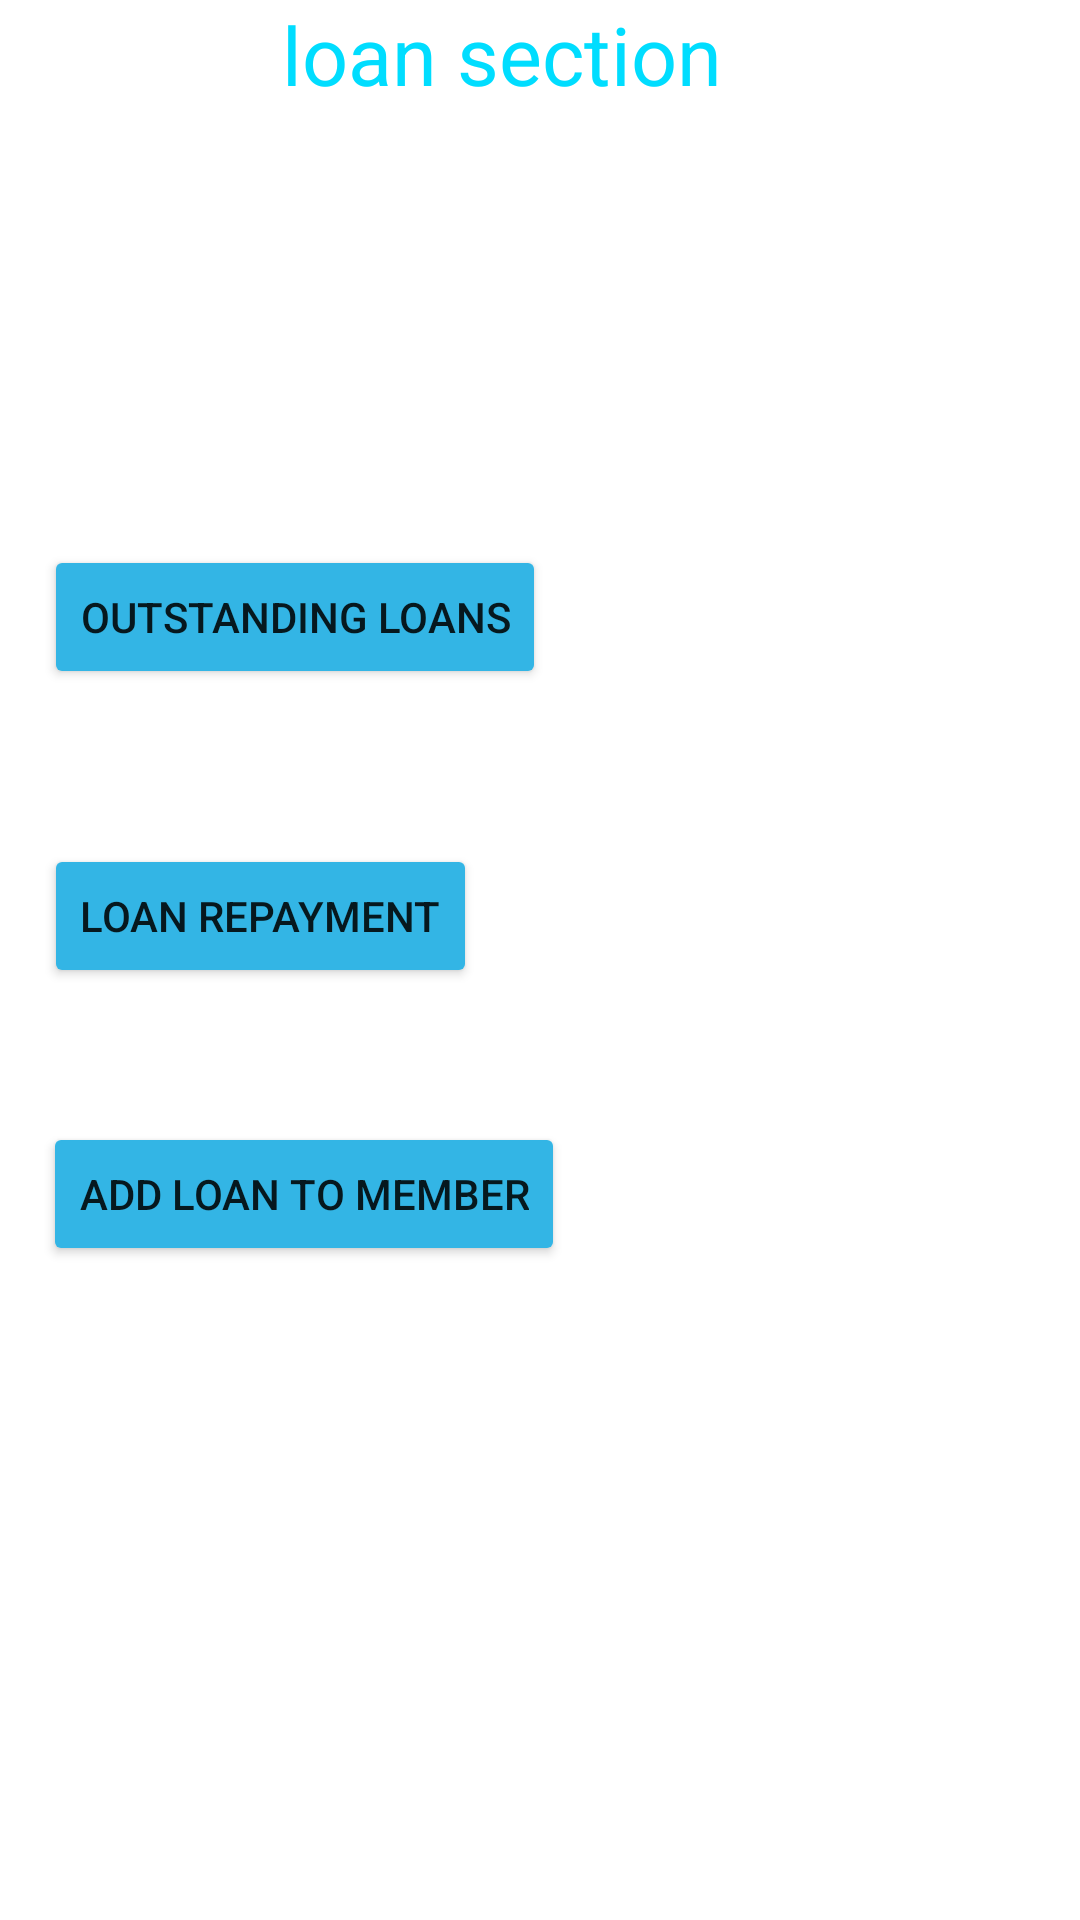

Produce the Android XML layout that renders to this screen, including the resource entries it uses.
<!-- AndroidManifest.xml: application theme Theme.MYBANKMKHONDEAPP -->
<!-- res/layout/activity_loans.xml -->
<?xml version="1.0" encoding="utf-8"?>
<androidx.constraintlayout.widget.ConstraintLayout xmlns:android="http://schemas.android.com/apk/res/android"
    xmlns:app="http://schemas.android.com/apk/res-auto"
    xmlns:tools="http://schemas.android.com/tools"
    android:layout_width="match_parent"
    android:layout_height="match_parent"
    tools:context=".Loans">

    <TextView
        android:id="@+id/loanSectionT"
        android:layout_width="wrap_content"
        android:layout_height="wrap_content"
        android:layout_marginStart="8dp"
        android:layout_marginLeft="8dp"
        android:layout_marginEnd="8dp"
        android:layout_marginRight="8dp"
        android:text="loan section"
        android:textColor="@android:color/holo_blue_bright"
        android:textSize="27sp"
        app:layout_constraintBottom_toBottomOf="parent"
        app:layout_constraintEnd_toEndOf="parent"
        app:layout_constraintHorizontal_bias="0.435"
        app:layout_constraintStart_toStartOf="parent"
        app:layout_constraintTop_toTopOf="parent"
        app:layout_constraintVertical_bias="0.0" />

    <Button
        android:id="@+id/outStandingLoansButton"
        android:layout_width="wrap_content"
        android:layout_height="wrap_content"
        android:layout_marginStart="8dp"
        android:layout_marginLeft="8dp"
        android:layout_marginEnd="8dp"
        android:layout_marginRight="8dp"
        android:backgroundTint="@android:color/holo_blue_light"
        android:text="@string/outStandingLoansButton"
        app:layout_constraintBottom_toBottomOf="parent"
        app:layout_constraintEnd_toEndOf="parent"
        app:layout_constraintHorizontal_bias="0.037"
        app:layout_constraintStart_toStartOf="parent"
        app:layout_constraintTop_toTopOf="parent"
        app:layout_constraintVertical_bias="0.307" />

    <Button
        android:id="@+id/loanRepaymentButton"
        android:layout_width="wrap_content"
        android:layout_height="wrap_content"
        android:layout_marginStart="8dp"
        android:layout_marginLeft="8dp"
        android:layout_marginEnd="8dp"
        android:layout_marginRight="8dp"
        android:backgroundTint="@android:color/holo_blue_light"
        android:text="@string/loanRepaymentButton"
        app:layout_constraintBottom_toBottomOf="parent"
        app:layout_constraintEnd_toEndOf="parent"
        app:layout_constraintHorizontal_bias="0.033"
        app:layout_constraintStart_toStartOf="parent"
        app:layout_constraintTop_toTopOf="parent"
        app:layout_constraintVertical_bias="0.475" />

    <Button
        android:id="@+id/addLoanToMemberButton"
        android:layout_width="wrap_content"
        android:layout_height="wrap_content"
        android:layout_marginStart="8dp"
        android:layout_marginLeft="8dp"
        android:layout_marginEnd="8dp"
        android:layout_marginRight="8dp"
        android:backgroundTint="@android:color/holo_blue_light"
        android:text="@string/addLoanToMemberButton"
        app:layout_constraintBottom_toBottomOf="parent"
        app:layout_constraintEnd_toEndOf="parent"
        app:layout_constraintHorizontal_bias="0.038"
        app:layout_constraintStart_toStartOf="parent"
        app:layout_constraintTop_toTopOf="parent"
        app:layout_constraintVertical_bias="0.632" />


</androidx.constraintlayout.widget.ConstraintLayout>
<!-- resources referenced by this layout -->
<resources>
  <string name="addLoanToMemberButton">ADD LOAN TO MEMBER</string>
  <string name="loanRepaymentButton">LOAN REPAYMENT</string>
  <string name="outStandingLoansButton"> OUTSTANDING LOANS</string>
  <style name="Theme.MYBANKMKHONDEAPP" parent="Theme.MaterialComponents.DayNight.NoActionBar">
          
          <item name="colorPrimary">@color/purple_700</item>
          <item name="colorPrimaryVariant">@color/black</item>
          <item name="colorOnPrimary">@color/white</item>
          
          <item name="colorSecondary">@color/teal_200</item>
          <item name="colorSecondaryVariant">@color/teal_700</item>
          <item name="colorOnSecondary">@color/black</item>
          
          <item name="android:statusBarColor" tools:targetApi="l">?attr/colorPrimaryVariant</item>
          
      </style>
  <!-- not gathered from this repository: default colours our renderer supplied (Android Studio template values) -->
  <color name="purple_700">#FF3700B3</color>
  <color name="teal_200">#FF03DAC5</color>
  <color name="teal_700">#FF018786</color>
  <color name="black">#FF000000</color>
  <color name="white">#FFFFFFFF</color>
</resources>
